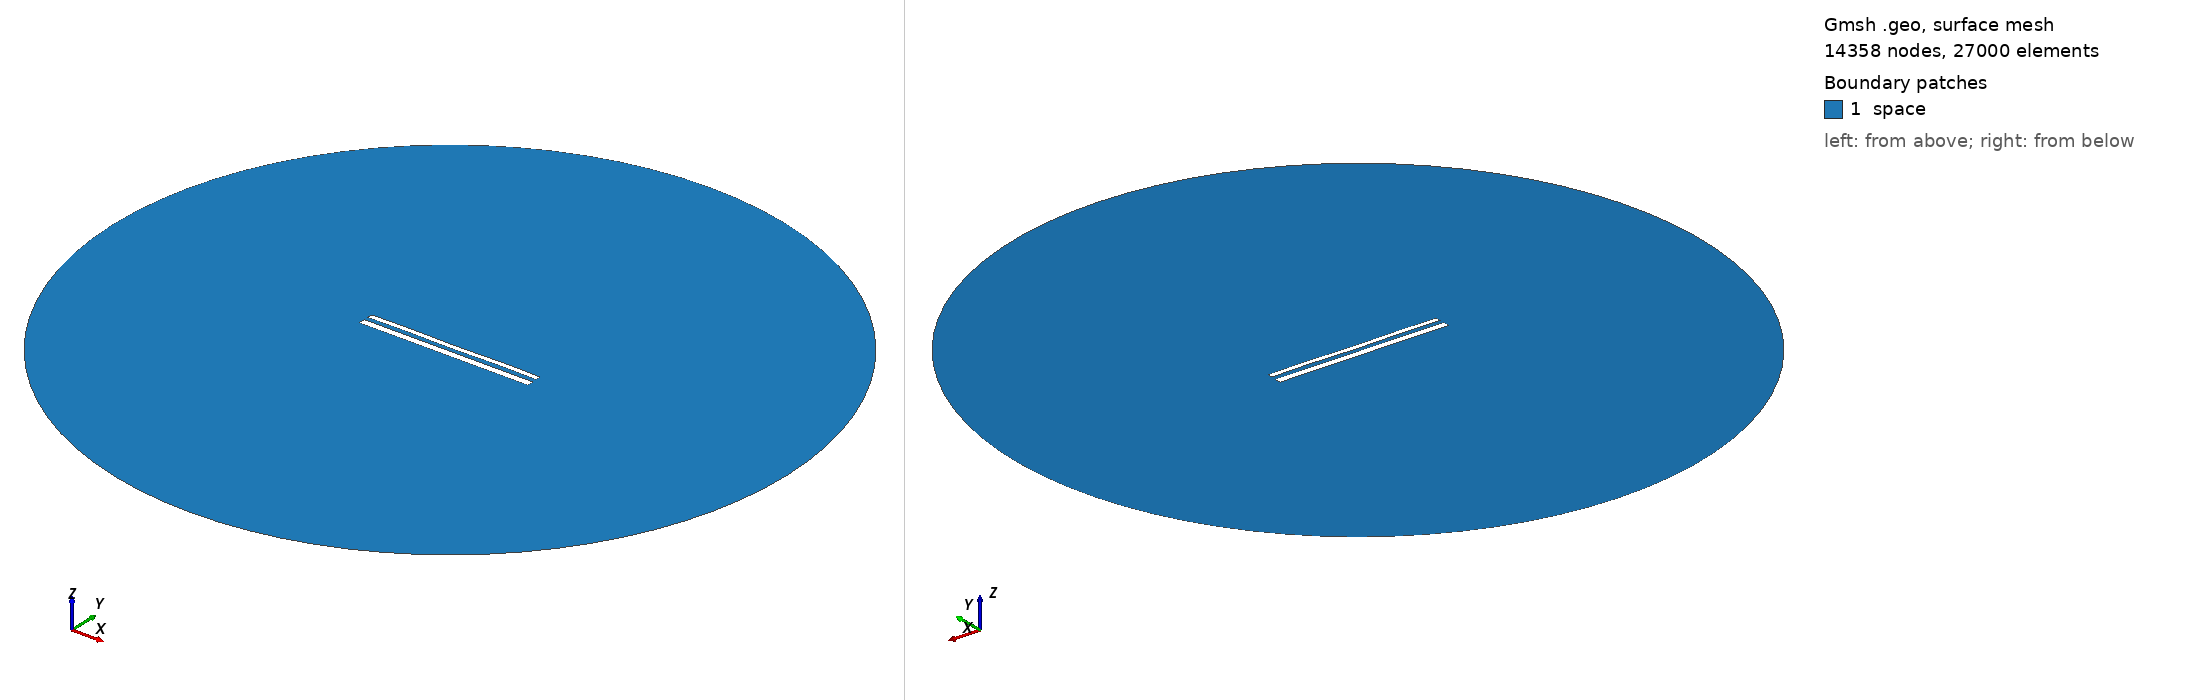

Gmsh geometry script, surface-meshed: 14358 nodes, 27000 surface elements. Boundary patches (legend numbers): 1 space. Left view from above one corner, right view from below the opposite corner. Legend entries are the model's physical surfaces. The drawing asked Gmsh for element sizes between 1% and 20% of the model's largest extent; the script's own settings can give other sizes.

=== 12440.geo (drawn) ===
//---------------------------------------
// Geometry kernel
//---------------------------------------

SetFactory("OpenCASCADE");



//---------------------------------------
// Parameters of the geometry
//---------------------------------------

// Overetch of the upper plate
overetch = 0.375;

// Distance between the plates
distance = 2.5;

// Discretization over the x axis (for the deformation)
nx = 50; 

// Length of the plate
L = 100 - overetch; 

// Number of modes
n = 4; 

// 1st mode coefficient
coeff(1) = 0.15;
beta(1) = 0.596864 * 3.1415926535 / L;

// 2nd mode coefficient
coeff(2) = 0.0;
beta(2) = 1.49418 * 3.1415926535 / L;

// 3rd mode coefficient
coeff(3) = 0.0;
beta(3) = 2.50025 * 3.1415926535 / L;

// 4th mode coefficient
coeff(4) = 0.15;
beta(4) = 3.49999 * 3.1415926535 / L;



//---------------------------------------
// Upper plate (deformed rectangle)
//---------------------------------------

// Coordiantes of the upper plate
xmin = -50;
xmax = 50 - overetch;

// Height of the upper plate
yheight = 4 - 2 * overetch;

// Indexes of the points
UpperID[] = {};
LowerID[] = {};
LeftID[] = {};
RightID[] = {};

// Point index
p = 1;

// Horizontal edges
For i In {1:nx}
    x = xmin + (i-1)*(xmax - xmin)/(nx-1);

    y_bottom = distance / 2 + overetch;
    For j In {1:n}
        C = (Cosh(beta(j)*L) + Cos(beta(j)*L)) / (Sinh(beta(j)*L) + Sin(beta(j)*L));
        y_bottom  = y_bottom + coeff(j) * (Cosh(beta(j)*(x+50)) - Cos(beta(j)*(x+50)) - C * (Sinh(beta(j)*(x+50)) - Sin(beta(j)*(x+50))));
    EndFor

    y_top = y_bottom + yheight;

    Point(p) = {x, y_top, 0, 1.0};
    UpperID[i] = p;
    p = p + 1;

    Point(p) = {x, y_bottom, 0, 1.0};
    LowerID[i] = p;
    p = p + 1;
EndFor

// Create point lists
UpperPts[] = {}; LowerPts[] = {};
For i In {1:nx}
  UpperPts[] += {UpperID[i]};
  LowerPts[] += {LowerID[i]};
EndFor

// Build splines
Spline(1) = {UpperPts[]};
Spline(2) = {LowerPts[]};
Line(3) = {LowerPts[nx-1], UpperPts[nx-1]};
Line(4) = {LowerPts[0], UpperPts[0]};

// Build the plane surface
Curve Loop(1) = {2, 3, -1, -4};
Plane Surface(1) = {1};



//---------------------------------------
// Lower plate (rectangle)
//---------------------------------------

// Vertices
Point(1001) = {-50, -1, 0, 1.0};
Point(1002) = { 50, -1, 0, 1.0};
Point(1003) = { 50,  -5, 0, 1.0};
Point(1004) = {-50,  -5, 0, 1.0};

// Edges
Line(5) = {1001, 1002};
Line(6) = {1002, 1003};
Line(7) = {1003, 1004};
Line(8) = {1004, 1001};

// Plane surface
Line Loop(2) = {5, 6, 7, 8};
Plane Surface(2) = {2}; 



//---------------------------------------
// Outer (fictious) boundary
//---------------------------------------

// Points
Point(1005) = {0, 0, 0};       // Center
Point(1006) = {200, 0, 0};     // Start point
Point(1007) = {0, 200, 0};     // 90 degrees
Point(1008) = {-200, 0, 0};    // 180 degrees
Point(1009) = {0, -200, 0};    // 270 degrees

// Circle arcs (each needs start, center, end)
Circle(9) = {1006, 1005, 1007};
Circle(10) = {1007, 1005, 1008};
Circle(11) = {1008, 1005, 1009};
Circle(12) = {1009, 1005, 1006};

// Plane surface for the entire domain
Curve Loop(3) = {9, 10, 11, 12};
Surface(3) = {3};

// Subtract the plates from the whole domain to obtain the actual domain where we want to solve the equations
BooleanDifference{ Surface{3}; Delete; }{ Surface{1}; Surface{2}; Delete; }




//---------------------------------------
// Transfinite Lines/Curves
//---------------------------------------

// Set the number of points on the boundaries
r = 7;

// Plates
Transfinite Curve {1, 2} = 50*r Using Progression 1;
Transfinite Curve {3, 4} = 2*r Using Progression 1;
Transfinite Line {5, 7} = 50*r Using Progression 1;
Transfinite Line {6, 8} = 2*r Using Progression 1;

// Outer boundary
Transfinite Line {9, 10, 11, 12} = 20 Using Progression 1;



//---------------------------------------
// Physical groups
//---------------------------------------                

// Physical curves (boundaries)
Physical Line("force_segment", 10) = {2};
Physical Line("upper_plate", 11) = {1, 3, 4};
Physical Line("lower_plate", 12) = {5, 6, 7, 8};
Physical Line("boundary", 20) = {9, 10, 11, 12};

// Physical Surfaces
Physical Surface("space", 30) = {3};



//---------------------------------------
// 6. Generate the Mesh
//---------------------------------------

// 2D mesh generation
Mesh 2;
